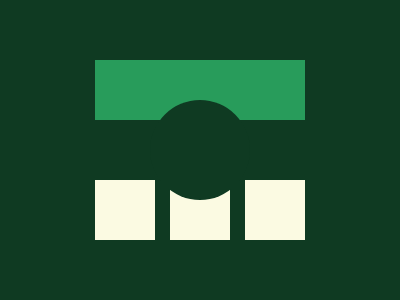

Reproduce this picture with HTML and CSS.

<style>
  body {
    background: #0F3A22;
  }
  div {
    position: absolute;
  }
  .a {
    height: 60px;
    width: 210px;
    background: #289C5B;
    left: 95px;
    top: 60px;
  }
  .b,.c,.d {
    height: 60px;
    width: 60px;
    background: #FBFAE2;
    left: 95px;
    top: 180px;
  }
  .c {
    left: 170px;
  }
  .d {
    left: 245px;
  }
  .e {
    background: #0F3A22;
    height: 100px;
    width: 100px;
    border-radius: 100%;
    left: 150px;
    top: 100px; 
  }
</style>
<div class="a"></div>
<div class="b"></div>
<div class="c"></div>
<div class="d"></div>
<div class="e"></div>